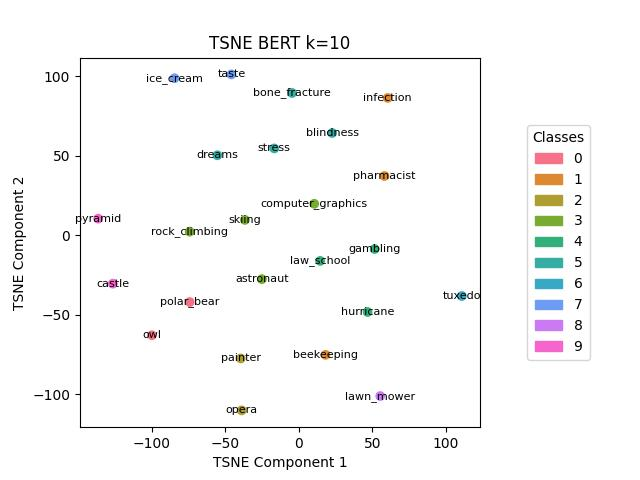

The table this chart was drawn from, first rows:
, names, labels
14, owl, 0
17, polar_bear, 0
1, beekeeping, 1
10, infection, 1
16, pharmacist, 1
13, opera, 2
15, painter, 2
0, astronaut, 3
5, computer_graphics, 3
19, rock_climbing, 3
20, skiing, 3
7, gambling, 4
8, hurricane, 4
11, law_school, 4
2, blindness, 5
3, bone_fracture, 5
6, dreams, 5
21, stress, 5
23, tuxedo, 6
9, ice_cream, 7
22, taste, 7
12, lawn_mower, 8
4, castle, 9
18, pyramid, 9
